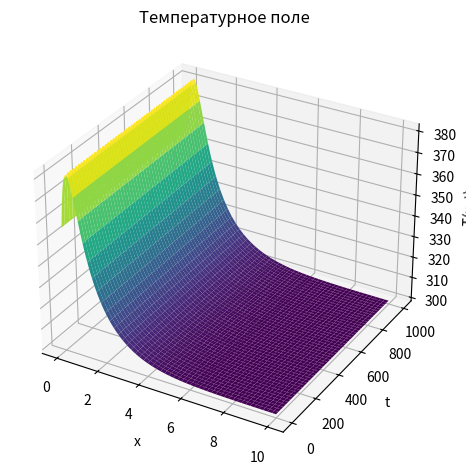

Here is the Python script that generated this plot:
import numpy as np
from dataclasses import dataclass
import matplotlib.pyplot as plt

EPS = 1e-4


@dataclass
class TaskOps:
    """
    Класс параметров задачи
    """
    # константы лабы
    k0: int | float = 1.0  # ок
    a1: int | float = 0.0134  # ок
    b1: int | float = 1  # ок
    c1: int | float = 4.35e-4  # ок
    m1: int | float = 1  # ок
    a2: int | float = 2.049  # ок
    b2: int | float = 0.563e-3  # ок
    c2: int | float = 0.528e5  # ок
    m2: int | float = 1  # ок
    l: int | float = 10  # ок
    t0: int | float = 300  # ок
    r: int | float = 0.5  # ок

    alpha_0: int | float = 0.05  # ок в x = 0
    alpha_n: int | float = 0.01  # ок в x = l

    d: int | float = 0.01 * l / (-0.04)  # ок
    c: int | float = -0.05 * d  # ок

    # для отладки принять
    f_max: int | float = 50  # ок
    t_max: int | float = 60  # ок


@dataclass(frozen=True)
class Grid:
    """
    Класс -- хранитель числа узлов, шагов по каждой переменной
    (сетка, крч)
    """
    a: int | float
    b: int | float
    n: int
    h: int | float
    time0: int | float
    timem: int | float
    m: int
    tau: int | float


def alpha(x, ops: TaskOps):
    """
    Функция альфа (вроде правильно)
    """
    c, d = ops.c, ops.d

    return c / (x - d)


def _lambda(t, ops: TaskOps):
    """
    Функция λ(T) (вроде правильно)
    """
    a1, b1, c1, m1 = ops.a1, ops.b1, ops.c1, ops.m1

    return a1 * (b1 + c1 * t ** m1)


def _c(t, ops: TaskOps):
    """
    Функция c(T) (вроде правильно)
    """
    a2, b2, c2, m2 = ops.a2, ops.b2, ops.c2, ops.m2

    return a2 + b2 * t ** m2 - (c2 / (t ** 2))


def k(t, ops: TaskOps):
    """
    Функция k(T) (вроде правильно)
    """
    k0 = ops.k0

    return k0 * (t / 300) ** 2


def f0(time, ops: TaskOps):
    """
    Функция потока излучения F0(t) при x = 0 (вроде правильно)
    """
    f_max, t_max = ops.f_max, ops.t_max

    # return (f_max / t_max) * time * np.exp(-((time / t_max) - 1))
    return 20


def p(x, ops: TaskOps):
    """
    Функция p(u) для исходного уравнения (вроде правильно)
    """
    r = ops.r

    return (2 / r) * alpha(x, ops)


def f(x, time, t, ops: TaskOps):
    """
    Функция f(T) для исходного уравнения
    t = t(x, time) (вроде правильно)
    """
    t0, r = ops.t0, ops.r

    return k(t, ops) * f0(time, ops) * np.exp(-k(t, ops) * x) + (2 * t0 / r) * alpha(x, ops)


def kappa(t1, t2, ops: TaskOps):
    """
    Функция каппа (вычисляется с использованием метода средних)
    """

    return (_lambda(t1, ops) + _lambda(t2, ops)) / 2


def left_boundary_condition(t_m, curr_time, data: Grid, ops: TaskOps):
    """
    Левое краевое условие прогонки
    """
    a, h, tau = data.a, data.h, data.tau
    alpha_0, t0 = ops.alpha_0, ops.t0

    # вроде ок
    k_0 = (h / 8) * _c((t_m[0] + t_m[1]) / 2, ops) + \
          (h / 4) * _c(t_m[0], ops) + kappa(t_m[0], t_m[1], ops) * tau / h + \
          (h * tau / 8) * p(a + h / 2, ops) + \
          (h * tau / 4) * p(a, ops) - alpha_0 * tau

    # вроде ок
    m_0 = (h / 8) * _c((t_m[0] + t_m[1]) / 2, ops) - \
          (tau / h) * kappa(t_m[0], t_m[1], ops) + \
          (h * tau / 8) * p(a + h / 2, ops)

    # вроде ок
    p_0 = (h / 8) * _c((t_m[0] + t_m[1]) / 2, ops) * (t_m[0] + t_m[1]) + \
          (h / 4) * _c(t_m[0], ops) * t_m[0] - alpha_0 * t0 * tau + \
          (tau * h / 4) * (f(0, curr_time, t_m[0], ops) +
                           f(0, curr_time, t_m[0] + t_m[1] / 2, ops))

    return k_0, m_0, p_0


def right_boundary_condition(t_m, curr_time, data: Grid, ops: TaskOps):
    """
    Правое краевое условие прогонки
    """
    b, h, tau = data.b, data.h, data.tau
    alpha_n, t0 = ops.alpha_n, ops.t0

    # вроде ок
    k_n = (h / 8) * _c((t_m[-1] + t_m[-2]) / 2, ops) - \
          (tau / h) * kappa(t_m[-2], t_m[-1], ops) + \
          (h / 8) * p(b - h / 2, ops) * tau

    # вроде ок
    m_n = (h / 4) * _c(t_m[-1], ops) + \
          (h / 8) * _c((t_m[-1] + t_m[-2]) / 2, ops) + \
          (tau / h) * kappa(t_m[-2], t_m[-1], ops) + \
          tau * alpha_n + (h * tau / 8) * p(b - h / 2, ops) + \
          (h * tau / 4) * p(b, ops)

    # вроде ок
    p_n = (h / 4) * _c(t_m[-1], ops) * t_m[-1] + \
          (h / 8) * _c((t_m[-1] + t_m[-2]) / 2, ops) * t_m[-2] + \
          (h / 8) * _c((t_m[-1] + t_m[-2]) / 2, ops) * t_m[-1] + \
          t0 * tau * alpha_n + \
          (h * tau / 4) * (f(b - h / 2, curr_time, (t_m[-2] + t_m[-1]) / 2, ops) +
                           f(b, curr_time, t_m[-1], ops))

    return k_n, m_n, p_n


def right_sweep(t_m, curr_time, data: Grid, ops: TaskOps):
    """
    Реализация правой прогонки
    """
    b, h, tau = data.b, data.h, data.tau
    # Прямой ход
    k_0, m_0, p_0 = left_boundary_condition(t_m, curr_time, data, ops)
    k_n, m_n, p_n = right_boundary_condition(t_m, curr_time, data, ops)

    ksi = [0, -k_0 / m_0]
    eta = [0, p_0 / m_0]

    x = h
    n = 1

    for i in range(1, len(t_m) - 1):
        a_n = kappa(t_m[i - 1], t_m[i], ops) * tau / h
        d_n = kappa(t_m[i], t_m[i + 1], ops) * tau / h
        b_n = a_n + d_n + _c(t_m[i], ops) * h + p(x, ops) * h * tau
        f_n = _c(t_m[i], ops) * t_m[i] * h + f(x, curr_time, t_m[i], ops) * h * tau

        ksi.append(d_n / (b_n - a_n * ksi[n]))
        eta.append((a_n * eta[n] + f_n) / (b_n - a_n * ksi[n]))

        n += 1
        x += h

    # Обратный ход
    u = [0] * (n + 1)

    u[n] = (p_n - k_n * eta[n]) / (k_n * ksi[n] + m_n)

    for i in range(n - 1, -1, -1):
        u[i] = ksi[i + 1] * u[i + 1] + eta[i + 1]

    return u


def left_sweep(t_m, curr_time, data: Grid, ops: TaskOps):
    """
    Реализация левой прогонки
    """

    b, h, tau = data.b, data.h, data.tau
    # Прямой ход
    k_0, m_0, p_0 = left_boundary_condition(t_m, curr_time, data, ops)
    k_n, m_n, p_n = right_boundary_condition(t_m, curr_time, data, ops)

    ksi = [-k_n / m_n, 0]
    eta = [p_n / m_n, 0]

    x = b - h
    n = -2
    cnt = 1

    for i in range(len(t_m) - 2, 0, -1):
        a_n = kappa(t_m[i - 1], t_m[i], ops) * tau / h
        d_n = kappa(t_m[i], t_m[i + 1], ops) * tau / h
        b_n = a_n + d_n + _c(t_m[i], ops) * h + p(x, ops) * h * tau
        f_n = _c(t_m[i], ops) * t_m[i] * h + f(x, curr_time, t_m[i], ops) * h * tau

        ksi.insert(0, a_n / (b_n - d_n * ksi[n]))
        eta.insert(0, (d_n * eta[n] + f_n) / (b_n - d_n * ksi[n]))

        n -= 1
        x -= h
        cnt += 1

    # Обратный ход
    u = [0] * (cnt + 1)

    u[0] = (p_0 - k_0 * eta[0]) / (m_0 + k_0 * ksi[0])

    for i in range(1, cnt + 1):
        u[i] = ksi[i - 1] * u[i - 1] + eta[i - 1]

    return u


def meetings_sweep(t_m, curr_time, data: Grid, ops: TaskOps, n_eq):
    """
    Реализация встречной прогонки
    """
    b, h, tau = data.b, data.h, data.tau

    # Прямой ход
    k_0, m_0, p_0 = left_boundary_condition(t_m, curr_time, data, ops)
    k_n, m_n, p_n = right_boundary_condition(t_m, curr_time, data, ops)

    # правая часть прогонки
    x = h
    n = 1

    ksi_r = [0, -k_0 / m_0]
    eta_r = [0, p_0 / m_0]

    for i in range(1, n_eq):
        a_n = kappa(t_m[i - 1], t_m[i], ops) * tau / h
        d_n = kappa(t_m[i], t_m[i + 1], ops) * tau / h
        b_n = a_n + d_n + _c(t_m[i], ops) * h + p(x, ops) * h * tau
        f_n = _c(t_m[i], ops) * t_m[i] * h + f(x, curr_time, t_m[i], ops) * h * tau

        ksi_r.append(d_n / (b_n - a_n * ksi_r[n]))
        eta_r.append((a_n * eta_r[n] + f_n) / (b_n - a_n * ksi_r[n]))

        n += 1
        x += h

    # левая часть прогонки
    ksi_l = [-k_n / m_n, 0]
    eta_l = [p_n / m_n, 0]

    x = b - h
    n1 = -2
    cnt = 1

    for i in range(len(t_m) - 2, n_eq - 1, -1):
        a_n = kappa(t_m[i - 1], t_m[i], ops) * tau / h
        d_n = kappa(t_m[i], t_m[i + 1], ops) * tau / h
        b_n = a_n + d_n + _c(t_m[i], ops) * h + p(x, ops) * h * tau
        f_n = _c(t_m[i], ops) * t_m[i] * h + f(x, curr_time, t_m[i], ops) * h * tau

        ksi_l.insert(0, a_n / (b_n - d_n * ksi_l[n1]))
        eta_l.insert(0, (d_n * eta_l[n1] + f_n) / (b_n - d_n * ksi_l[n1]))

        n1 -= 1
        x -= h
        cnt += 1

    # # Обратный ход
    u = [0] * (n + cnt)

    # вычисляем up (решая систему из двух уравнений) -- сопряжение решений
    u[n_eq] = (ksi_r[-1] * eta_l[0] + eta_r[-1]) / (1 - ksi_r[-1] * ksi_l[0])

    for i in range(n_eq - 1, -1, -1):
        u[i] = ksi_r[i + 1] * u[i + 1] + eta_r[i + 1]

    for i in range(n_eq + 1, n + cnt):
        _i = i - n_eq
        u[i] = ksi_l[_i - 1] * u[i - 1] + eta_l[_i - 1]

    return u


def simple_iteration_on_layer(t_m, curr_time, data: Grid, ops: TaskOps):
    """
    Вычисляет значение искомой функции (функции T) на слое t_m_plus_1
    """
    # print("[+] call simple_iteration_on_layer")

    _t_m = t_m

    while True:
        # цикл подсчета значений функции T методом простых итераций для
        # слоя t_m_plus_1

        t_m_plus_1 = right_sweep(_t_m, curr_time, data, ops)
        # t_m_plus_1 = left_sweep(_t_m, curr_time, data, ops)
        # t_m_plus_1 = meetings_sweep(_t_m, curr_time, data, ops, 300)

        cnt = 0

        for i in range(len(_t_m)):
            curr_err = abs((_t_m[i] - t_m_plus_1[i]) / t_m_plus_1[i])
            if curr_err < EPS:
                cnt += 1

        if cnt == len(_t_m):
            break

        _t_m = t_m_plus_1

    # print("[+] return simple_iteration_on_layer")

    return t_m_plus_1


def simple_iteration(data: Grid, ops: TaskOps):
    """
    Реализация метода простых итераций для решения нелинейной системы уравнений
    """
    # print("[+] call simple_iteration")
    n = int((data.b - data.a) / data.h)  # число узлов по координате
    t = [ops.t0 for _ in range(n)]  # начальное условие

    t_m = t

    t_res = []

    curr_time = data.time0

    while curr_time <= data.timem:
        # цикл подсчета значений функции T
        t_m_plus_1 = simple_iteration_on_layer(t_m, curr_time, data, ops)

        t_res.append(t_m_plus_1)

        curr_time += data.tau

        t_m = t_m_plus_1

    # print("[+] return simple_iteration")

    return t_res


def get_data_graph_task_3(data: Grid, ops: TaskOps):
    """
    Функция для получения данных для графиков 3-го задания
    """
    a2_list = [2.049, 5, 10, 15, 50]
    # a2_list = [2.049, 5]
    # b2_list = [0.000564, 0.001, 0.01, 0.1, 5]

    res = []
    for a2 in a2_list:
        ops.a2 = a2  # меняем параметры задачи
        t_res = simple_iteration(data, ops)

        tmp_res = []
        for t_m in t_res:
            tmp_res.append(t_m[0])
        res.append(tmp_res)

    return res, a2_list


def get_data_graph_task_3_2(data: Grid, ops: TaskOps):
    """
    Функция для получения данных для графиков 3-го задания
    """
    # a2_list = [2.049, 5, 10, 15, 50]
    b2_list = [0.000564, 0.001, 0.01, 0.1, 0.2]

    res = []
    cnt = 0
    for b2 in b2_list:
        ops.b2 = b2
        t_res = simple_iteration(data, ops)

        tmp_res = []
        for t_m in t_res:
            tmp_res.append(t_m[0])
        res.append(tmp_res)

        cnt += 1

    return res, b2_list


def main() -> None:
    """
    Главная функция
    """

    ops = TaskOps()
    ops.t_max = 1000

    a, b = 0, ops.l  # диапазон значений координаты
    n = 1000
    h = (b - a) / n
    time0, timem = 0, ops.t_max  # диапазон значений времени
    m = ops.t_max
    tau = (timem - time0) / m

    data = Grid(a, b, n, h, time0, timem, m, tau)

    t_res = np.array(simple_iteration(data, ops))[:-1]

    print(t_res)

    x = np.arange(a, b, h)
    t = np.arange(time0, timem, tau)

    X, T = np.meshgrid(x, t)

    # Построение графика
    fig = plt.figure()
    ax = fig.add_subplot(111, projection='3d')
    ax.plot_surface(X, T, t_res, cmap='viridis')

    # Настройка подписей осей
    ax.set_xlabel('x')
    ax.set_ylabel('t')
    ax.set_zlabel('T(x, t)')
    ax.set_title('Температурное поле')

    # # Создание нового окна для двумерных графиков
    # fig2, axes = plt.subplots(2, 3, figsize=(13, 10))
    # # Построение двумерных графиков
    # axes[0, 0].plot(t, f0(t, ops), 'g', label="F0(t)")
    # axes[0, 0].set_title('График F0')
    # axes[0, 0].set_xlabel('t')
    # axes[0, 0].set_ylabel('F0')
    # axes[0, 0].legend()
    # axes[0, 0].grid()
    #
    # res, a2_list = get_data_graph_task_3(data, ops)
    #
    # for i, res_i in enumerate(res):
    #     axes[0, 1].plot(t, res_i[:-1], label=f"T(0, t), a2 = {a2_list[i]}")
    # axes[0, 1].set_title('График T(0, t)')
    # axes[0, 1].set_xlabel('t')
    # axes[0, 1].set_ylabel('T(0, t)')
    # axes[0, 1].legend()
    # axes[0, 1].grid()
    #
    # res, b2_list = get_data_graph_task_3_2(data, ops)
    #
    # for i, res_i in enumerate(res):
    #     axes[0, 2].plot(t, res_i[:-1], label=f"T(0, t), b2 = {b2_list[i]}")
    # axes[0, 2].set_title('График T(0, t)')
    # axes[0, 2].set_xlabel('t')
    # axes[0, 2].set_ylabel('T(0, t)')
    # axes[0, 2].legend()
    # axes[0, 2].grid()

    plt.tight_layout()
    plt.show()


if __name__ == '__main__':
    main()
